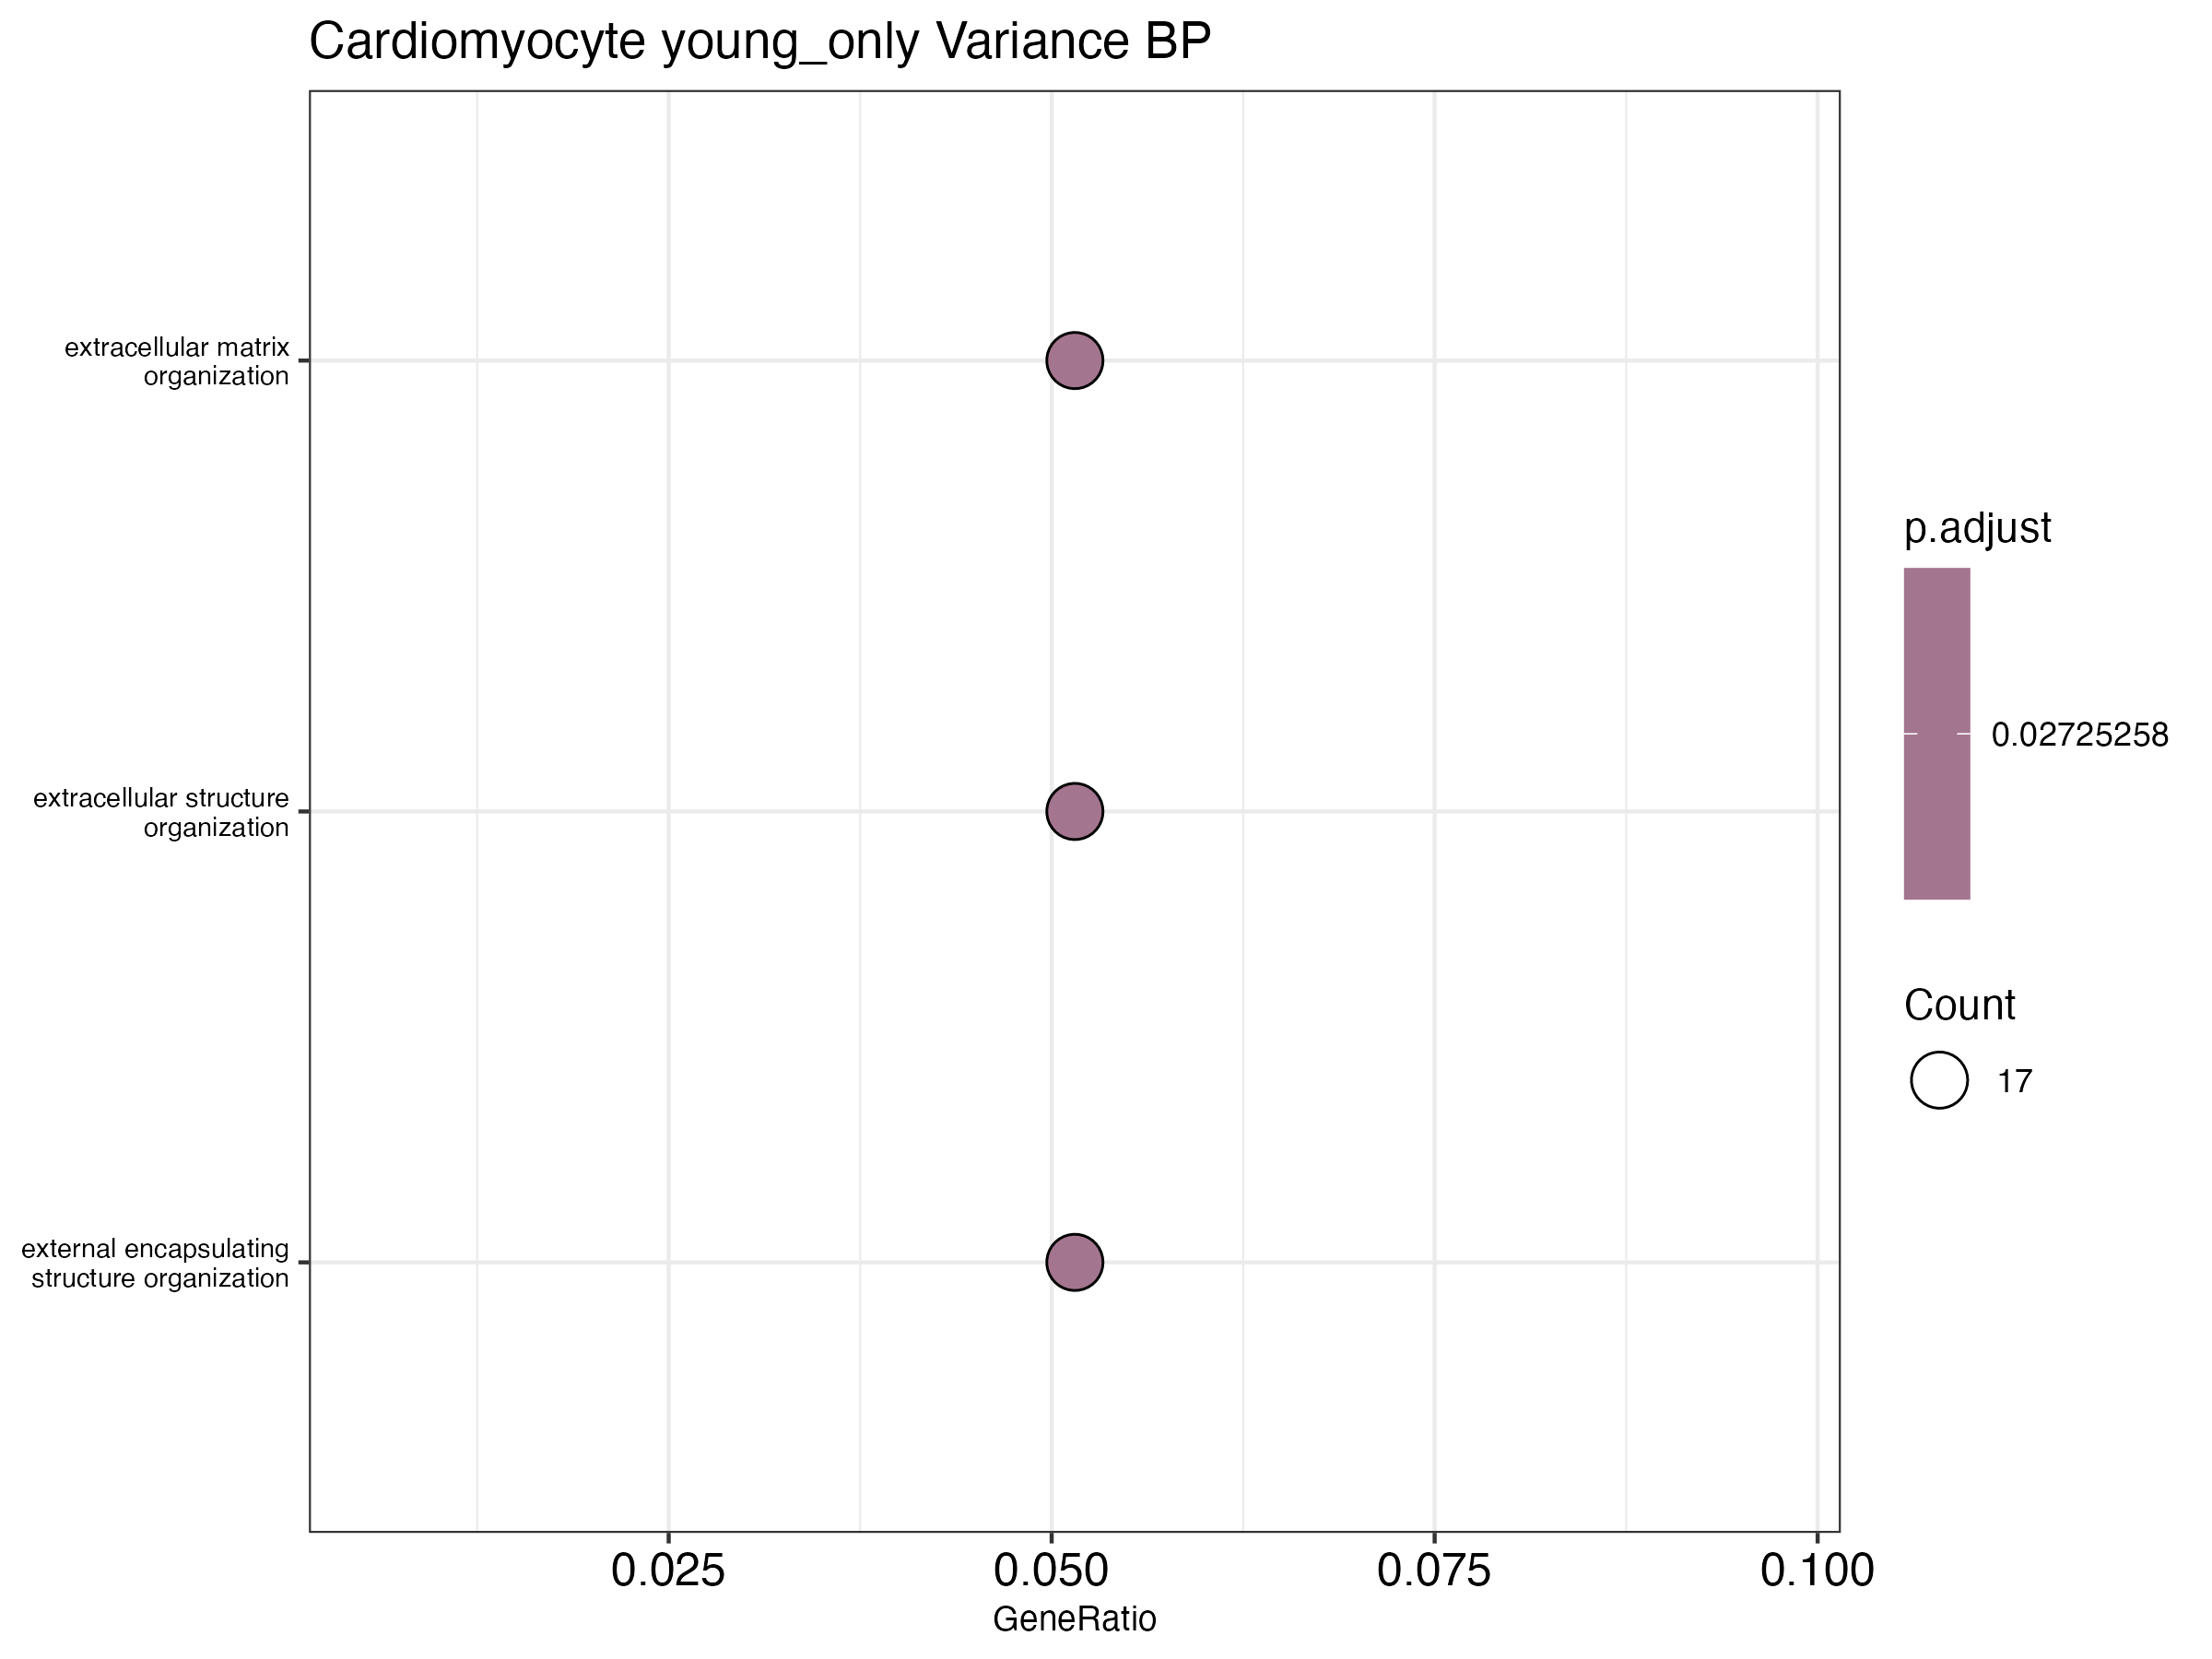

The file beside this chart, header and first rows:
ID, Description, GeneRatio, BgRatio, RichFactor, FoldEnrichment, zScore, pvalue, p.adjust, qvalue, geneID, Count
GO:0030198, extracellular matrix organization, 17/330, 108/6529, 0.1574, 3.114, 5.112, 2.4873057886444235e-5, 0.02725, 0.02665, Adamts9/Apbb2/Col4a1/Col5a1/Col8a1/Colq/…, 17
GO:0043062, extracellular structure organization, 17/330, 108/6529, 0.1574, 3.114, 5.112, 2.4873057886444235e-5, 0.02725, 0.02665, Adamts9/Apbb2/Col4a1/Col5a1/Col8a1/Colq/…, 17
GO:0045229, external encapsulating structure organiz…, 17/330, 108/6529, 0.1574, 3.114, 5.112, 2.4873057886444235e-5, 0.02725, 0.02665, Adamts9/Apbb2/Col4a1/Col5a1/Col8a1/Colq/…, 17
